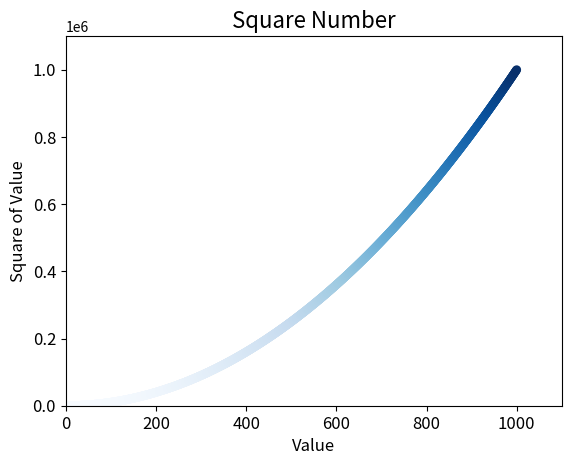

The script that saved this image:
# 自动计算数据

import matplotlib.pyplot as plt 

x_values = list(range(1, 1001))
y_values = [x**2 for x in x_values]

# 删除数据点的轮廓
# 可在调用scatter()时传递实参edgecolor = 'none'

# 自定义颜色 调用c = 'red'/ c = (1, 0, 0)
# plt.scatter(x_values, y_values, c = (1, 0, 0), edgecolor = 'none', s = 40)

# 使用颜色折射
# 颜色折射(colormap)
plt.scatter(x_values, y_values, c = y_values, cmap = plt.cm.Blues, edgecolor = 'none', s = 40)

# 备注：将参数c设置成了一个y值列表，并使用参数cmap告诉pyplot使用哪个颜色映射。
# 这些代码就会将y值较小的点显示为浅蓝色，并将y值叫到的点显示为深蓝色。           

# 设置图表标题并给坐标轴加上标签
plt.title("Square Number", fontsize = 16)
plt.xlabel("Value", fontsize = 12)
plt.ylabel("Square of Value", fontsize = 12)

# 设置刻度标记的大小
plt.tick_params(axis = 'both', which = 'major', labelsize = 12)

# 设置每个坐标的取值范围
plt.axis([0, 1100, 0, 1100000])

plt.show()

#自动保存图表
# plt.savefig('Square_plot.png', bbox_inches = 'tight')




















